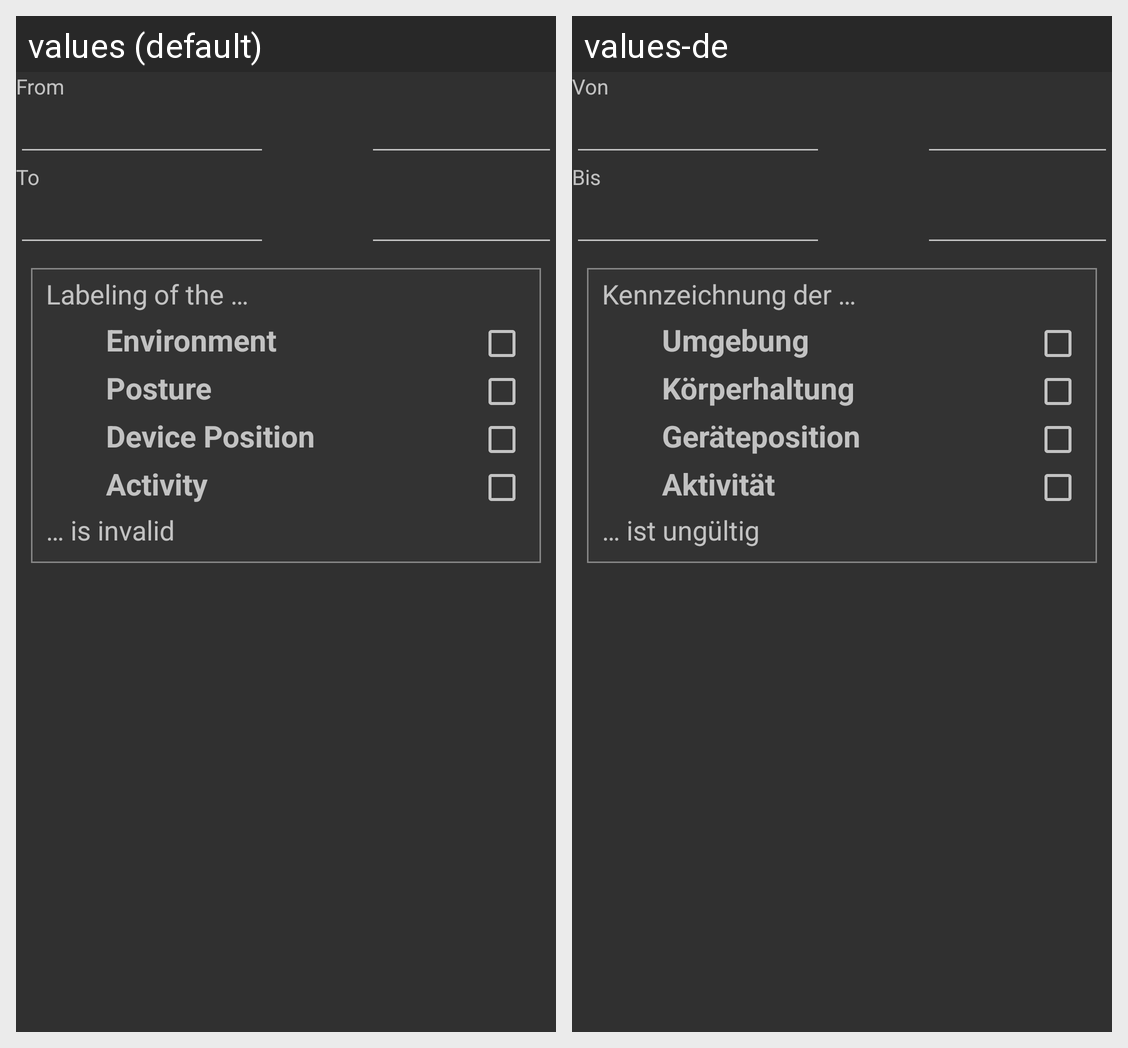

This grid shows one Android layout under two languages. Give, for every string resource on the screen, its name, the default text and each shown locale's text.
Android screen res/layout/activity_correction_dialog.xml rendered under 2 locales, left to right: values (default), values-de. Device: Nexus 5 (rendered at 1080×1920; each locale shown at half size, 540×960, under a caption strip naming it); theme AppTheme.
Strings drawn on this screen, with the default value and each locale's value (text and hints the layout hard-codes, and strings that could not be matched under every locale, appear in the picture but are not listed):

activity_correction_dialog_add_from
  values: From
  values-de: Von

activity_correction_dialog_add_to
  values: To
  values-de: Bis

activity_correction_dialog_add_text1
  values: Labeling of the …
  values-de: Kennzeichnung der …

activity_correction_dialog_add_environment
  values: Environment
  values-de: Umgebung

activity_correction_dialog_add_posture
  values: Posture
  values-de: Körperhaltung

activity_correction_dialog_add_device
  values: Device Position
  values-de: Geräteposition

activity_correction_dialog_add_activity
  values: Activity
  values-de: Aktivität

activity_correction_dialog_add_text2
  values: … is invalid
  values-de: … ist ungültig
